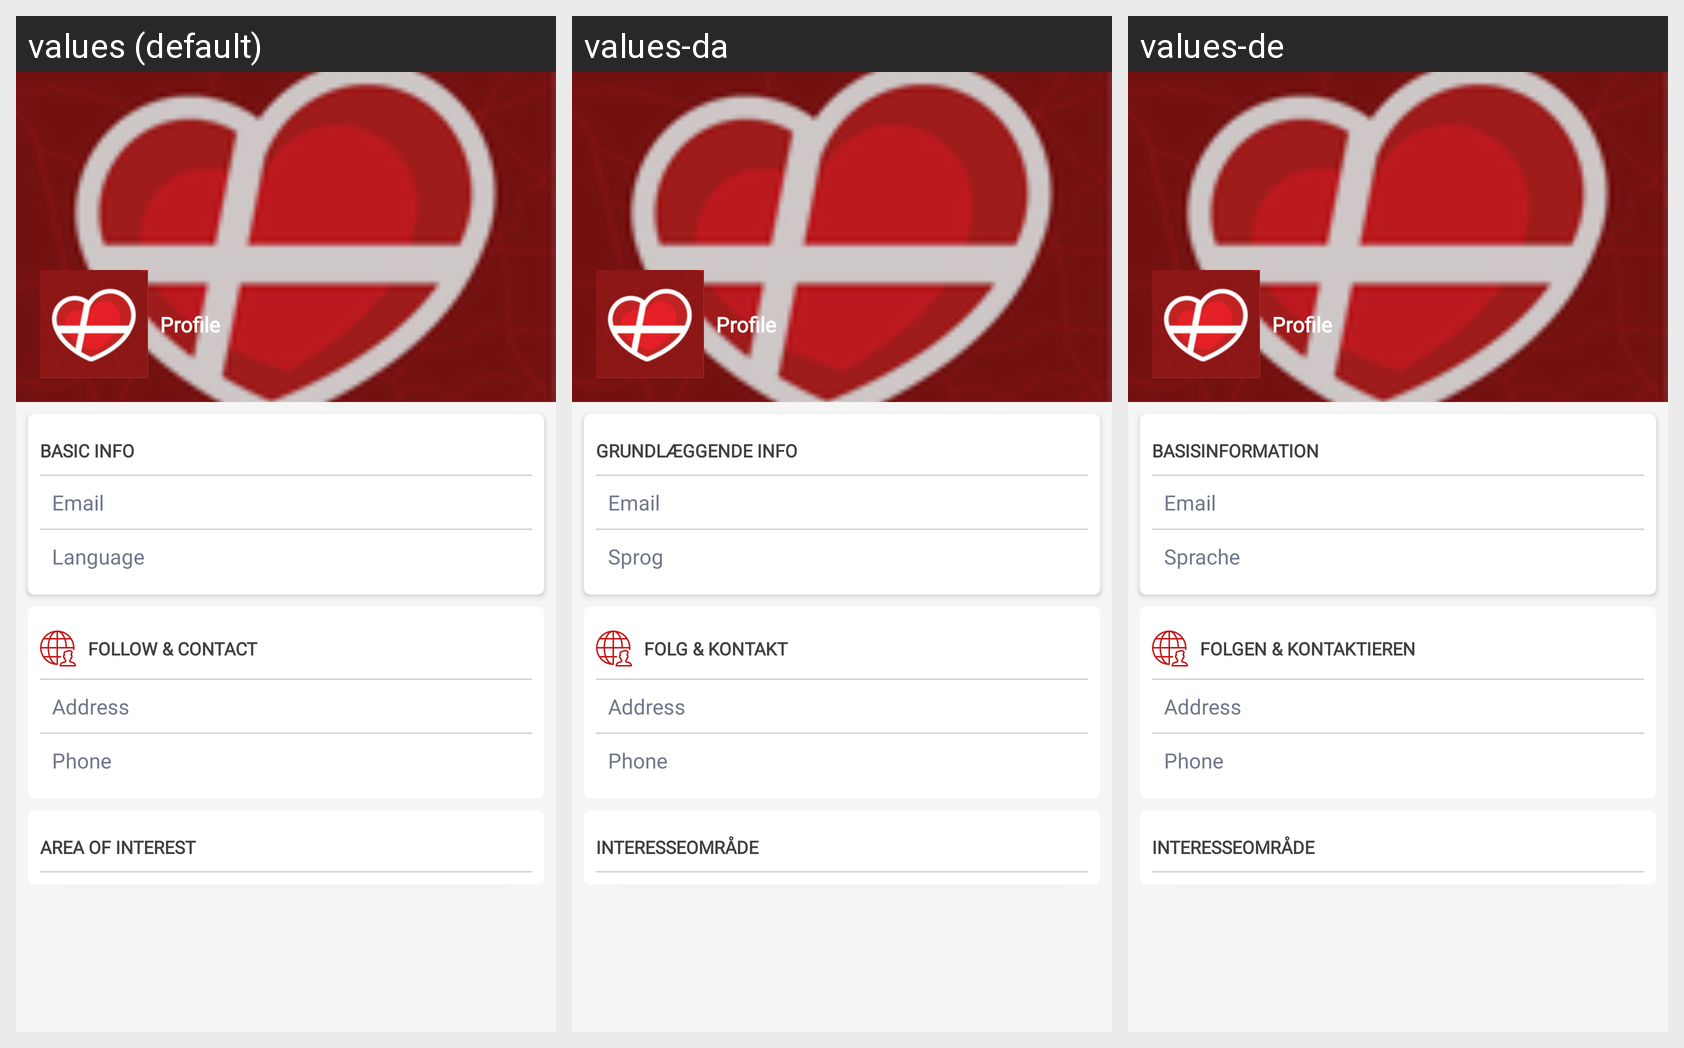

Translations of the strings shown on this Android screen, per locale in the grid:
Android screen res/layout/activity_viewprofilee.xml rendered under 3 locales, left to right: values (default), values-da, values-de. Device: Nexus 5 (rendered at 1080×1920; each locale shown at half size, 540×960, under a caption strip naming it); theme AppTheme.
Strings drawn on this screen, with the default value and each locale's value (text and hints the layout hard-codes, and strings that could not be matched under every locale, appear in the picture but are not listed):

basic_info
  values: BASIC INFO
  values-da: GRUNDLÆGGENDE INFO
  values-de: BASISINFORMATION

email_id
  values: Email
  values-da: Email
  values-de: Email

language
  values: Language
  values-da: Sprog
  values-de: Sprache

follow_and_contact
  values: FOLLOW & CONTACT
  values-da: FOLG & KONTAKT
  values-de: FOLGEN & KONTAKTIEREN

Area_of_Interest
  values: AREA OF INTEREST
  values-da: INTERESSEOMRÅDE
  values-de: INTERESSEOMRÅDE
